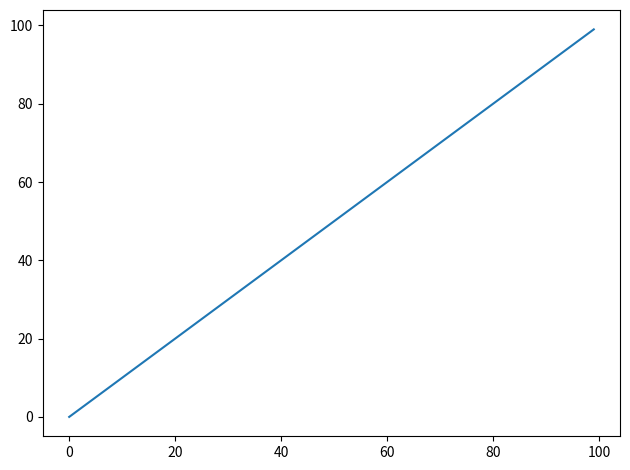

This figure's Python source:
import matplotlib.pyplot as plt

# generate sample plot
plt.plot(range(100))

# make the layout tight to remove extra whitespace
plt.tight_layout()

# save to files, eps format useful for latex
plt.savefig('test_plot.eps', format='eps')
plt.savefig('test_plot.png', format='png')

# show the plot
plt.show()
